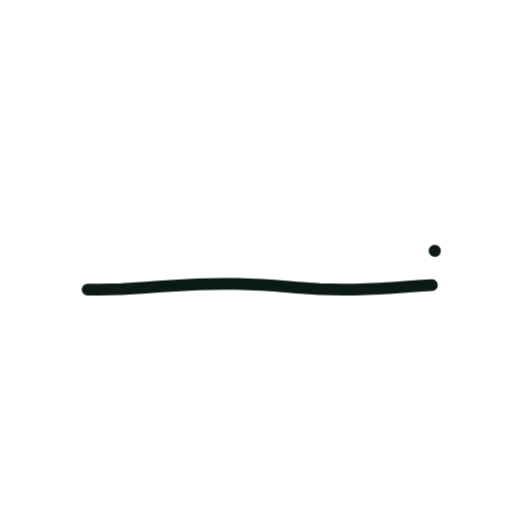
t = 0.00 s
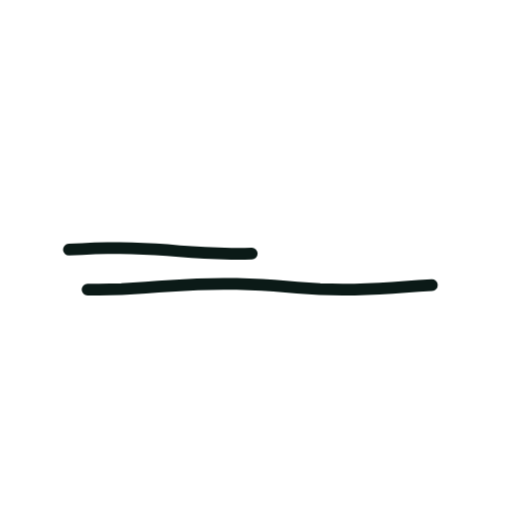
t = 0.36 s
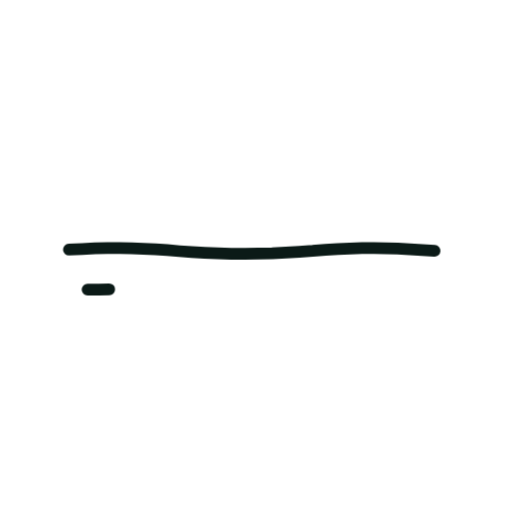
t = 0.73 s
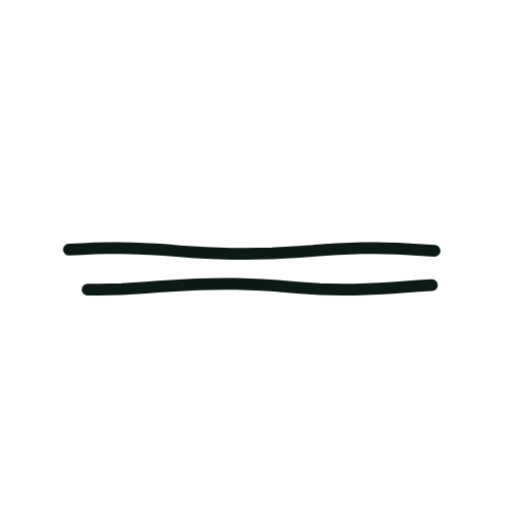
t = 1.40 s
t = 1.74 s: frame unchanged from t = 1.40 s, image omitted
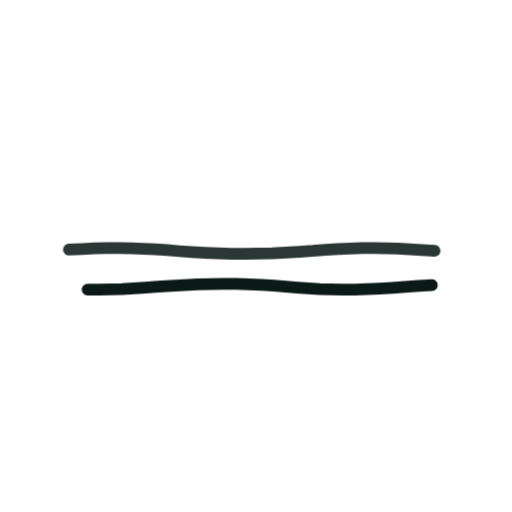
t = 2.16 s

The animated SVG that drew these frames (rendered in a browser with its animation timeline set to each time). Animation: 2 CSS @keyframes rules; one cycle of 2.60 s, repeats indefinitely.

<svg xmlns="http://www.w3.org/2000/svg" viewBox="0 0 200 200" width="200" height="200"><style>.s{stroke-dasharray:var(--L);animation:d 2.6s ease-in-out infinite;animation-delay:var(--d)}@keyframes d{0%{stroke-dashoffset:var(--L);opacity:1}28%,80%{stroke-dashoffset:0;opacity:1}92%{stroke-dashoffset:0;opacity:0}100%{stroke-dashoffset:var(--L);opacity:0}}.m{animation:mm .9s linear infinite}@keyframes mm{to{stroke-dashoffset:-23}}@media(prefers-reduced-motion:reduce){.s,.m{animation:none}}</style><path d="M26.9 97.5L32.1 97.3L37.1 97.0L42.0 96.9L46.7 96.9L51.4 97.0L56.0 97.2L60.7 97.4L65.3 97.7L70.1 98.1L74.9 98.4L79.9 98.7L85.0 98.9L90.3 99.1L95.6 99.1L101.0 99.0L106.3 98.9L111.7 98.6L116.9 98.3L122.1 98.0L127.1 97.6L132.0 97.3L136.7 97.1L141.4 96.9L146.0 96.9L150.6 97.0L155.3 97.1L160.1 97.4L164.9 97.7L169.9 98.0" fill="none" stroke="#0B1A17" stroke-width="4.6" stroke-linecap="round" stroke-linejoin="round" class="s" style="--L:143;--d:0.00s"/><path d="M34.2 113.1L38.6 113.1L43.0 113.0L47.5 112.9L52.2 112.6L56.9 112.3L61.8 112.0L66.8 111.7L71.9 111.4L77.1 111.1L82.2 111.0L87.4 110.9L92.5 110.9L97.4 111.1L102.3 111.3L107.0 111.6L111.6 112.0L116.1 112.3L120.5 112.6L125.0 112.9L129.4 113.0L133.9 113.1L138.5 113.1L143.3 112.9L148.2 112.7L153.2 112.4L158.3 112.1L163.5 111.7L168.7 111.4" fill="none" stroke="#0B1A17" stroke-width="4.6" stroke-linecap="round" stroke-linejoin="round" class="s" style="--L:135;--d:0.60s"/></svg>
